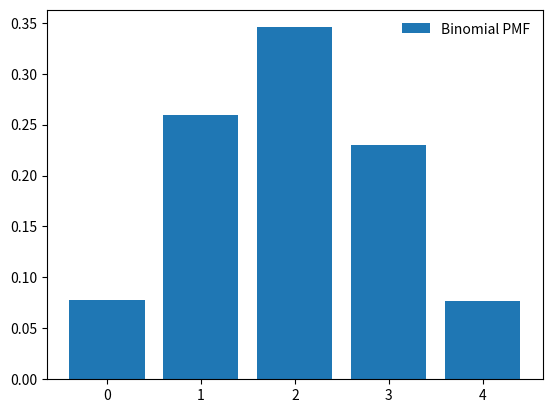

Python code for this plot:
# -*- coding: utf-8 -*-
"""BinomialRVPMF.ipynb

Automatically generated by Colaboratory.

Original file is located at
    https://colab.research.google.com/<link-removed>
"""

"""
Assignment1
[redacted]
"""
from scipy.stats import binom
import matplotlib.pyplot as plt
import numpy as np

fig, ax = plt.subplots(1, 1)
n, p = 5, 0.4

x = np.arange(binom.ppf(0.01, n, p),
              binom.ppf(0.99, n, p))
rv = binom(n, p)
ax.bar(x, rv.pmf(x),label="Binomial PMF")
ax.legend(loc='best', frameon=False)
plt.show()